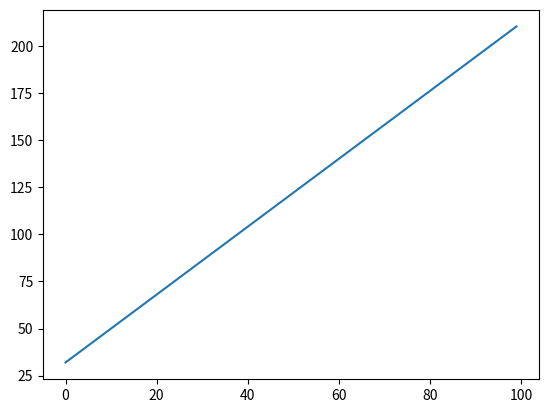

This chart was generated by the following Python code:
import matplotlib.pyplot as plot


def fahrenheit(c):
    
    return (c * 1.8) + 32

xs = range(0, 100)
ys = []

for c in xs:
    ys.append(fahrenheit(c))
plot.plot(xs, ys)
plot.show()
